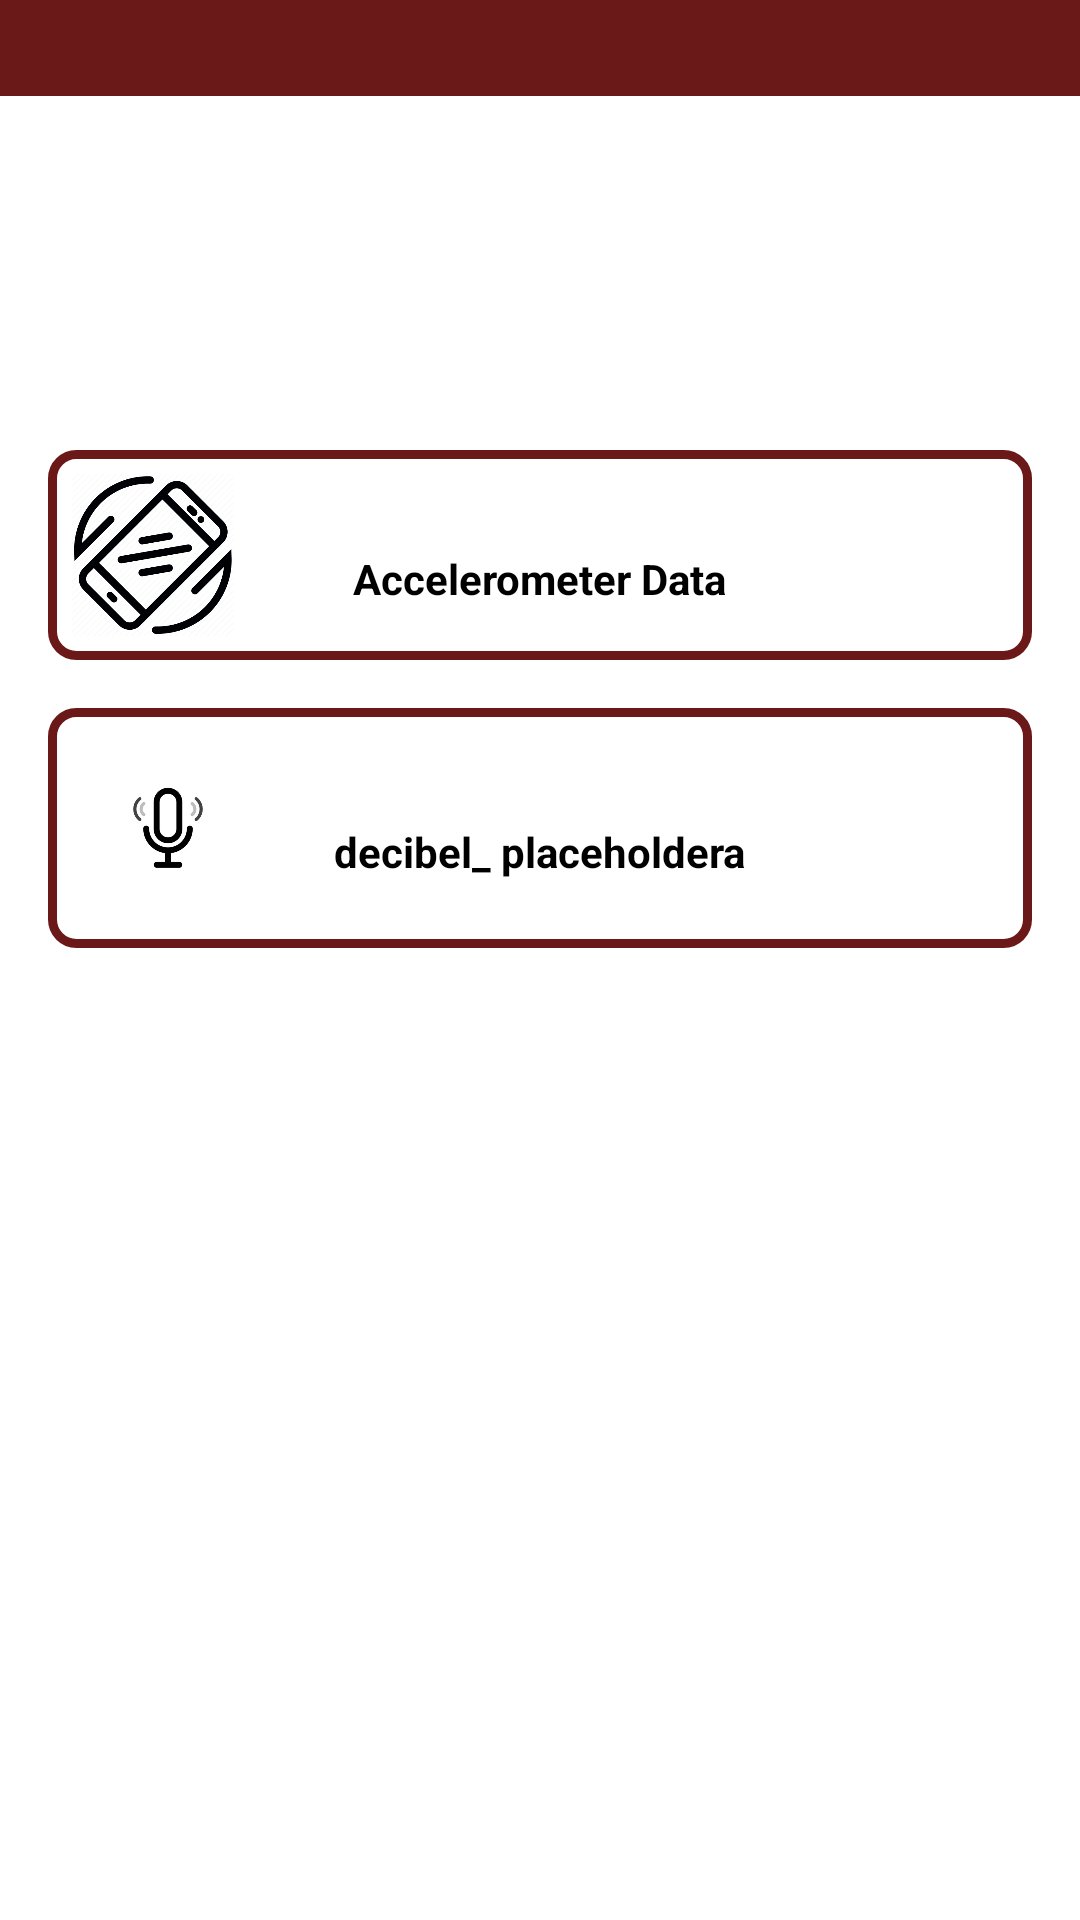

Write the Android layout XML for this screen, with the resource values it uses.
<!-- AndroidManifest.xml: application theme Theme.FinalYearProject -->
<!-- res/layout/activity_accident_detection.xml -->
<?xml version="1.0" encoding="utf-8"?>
<RelativeLayout xmlns:android="http://schemas.android.com/apk/res/android"
    xmlns:tools="http://schemas.android.com/tools"
    android:layout_width="match_parent"
    android:layout_height="match_parent">

    
    <RelativeLayout
        android:id="@+id/header"
        android:layout_width="match_parent"
        android:layout_height="wrap_content"
        android:background="@color/colorPrimaryDark"
        android:padding="16dp">

        <ImageView
            android:id="@+id/logo"
            android:layout_width="wrap_content"
            android:layout_height="wrap_content"
            android:src="@drawable/ic_launcher_foreground"
            android:contentDescription="@string/app_name" />

        <ImageView
            android:id="@+id/menu_icon"
            android:layout_width="1dp"
            android:layout_height="wrap_content"
            android:layout_alignParentEnd="true"
            android:layout_marginEnd="15dp"
            android:contentDescription="@string/menu" />
    </RelativeLayout>

    
    <LinearLayout
        android:id="@+id/detection_interface"
        android:layout_width="match_parent"
        android:layout_height="wrap_content"
        android:layout_below="@id/header"
        android:layout_marginStart="16dp"
        android:layout_marginTop="36dp"
        android:layout_marginEnd="16dp"
        android:layout_marginBottom="11dp"
        android:orientation="vertical"
        android:padding="16dp">

        <Button
            android:id="@+id/start_detection_button"
            android:layout_width="match_parent"
            android:layout_height="wrap_content"
            android:text="@string/start_detection"
            android:backgroundTint="@color/colorPrimaryDark"
            android:textColor="@android:color/white" />

        <LinearLayout
            android:id="@+id/sensor_data_layout"
            android:layout_width="match_parent"
            android:layout_height="wrap_content"
            android:layout_marginTop="16dp"
            android:orientation="vertical"
            android:visibility="gone">

            <TextView
                android:id="@+id/accelerometer_data"
                android:layout_width="wrap_content"
                android:layout_height="wrap_content"
                android:text="@string/accelerometer_data"
                android:layout_marginBottom="8dp"
                android:textColor="@android:color/black"
                android:textSize="16sp"
                android:textStyle="bold" />

            <TextView
                android:id="@+id/decibel_data"
                android:layout_width="wrap_content"
                android:layout_height="wrap_content"
                android:text="@string/decibel_data"
                android:textColor="@android:color/black"
                android:textSize="16sp"
                android:textStyle="bold" />
        </LinearLayout>

        <Button
            android:id="@+id/stop_detection_button"
            android:layout_width="match_parent"
            android:layout_height="wrap_content"
            android:layout_marginTop="16dp"
            android:text="@string/stop_detection"
            android:visibility="gone"
            android:background="@color/colorPrimaryDark"
            android:textColor="@android:color/white" />
    </LinearLayout>

    
    <LinearLayout
        android:id="@+id/accident_alert_layout"
        android:layout_width="match_parent"
        android:layout_height="wrap_content"
        android:layout_below="@id/detection_interface"
        android:layout_margin="16dp"
        android:orientation="vertical"
        android:padding="16dp"
        android:background="@drawable/border"
        android:visibility="gone">

        <TextView
            android:id="@+id/accident_detected_message"
            android:layout_width="wrap_content"
            android:layout_height="wrap_content"
            android:text="@string/accident_detected"
            android:textSize="18sp"
            android:textColor="@android:color/holo_red_dark"
            android:layout_gravity="center_horizontal" />

        <TextView
            android:id="@+id/confirmation_timer"
            android:layout_width="wrap_content"
            android:layout_height="wrap_content"
            android:text="@string/timer"
            android:textSize="18sp"
            android:textColor="@android:color/holo_red_dark"
            android:layout_gravity="center_horizontal"
            android:layout_marginTop="8dp" />

        <LinearLayout
            android:layout_width="match_parent"
            android:layout_height="wrap_content"
            android:orientation="horizontal"
            android:layout_gravity="center_horizontal"
            android:layout_marginTop="16dp">

            <Button
                android:id="@+id/confirm_button"
                android:layout_width="0dp"
                android:layout_height="wrap_content"
                android:layout_weight="1"
                android:text="@string/confirm"
                android:background="@color/colorPrimaryDark"
                android:textColor="@android:color/white" />

            <Button
                android:id="@+id/cancel_button"
                android:layout_width="0dp"
                android:layout_height="wrap_content"
                android:layout_weight="1"
                android:text="@string/cancel"
                android:layout_marginStart="16dp"
                android:background="@color/colorPrimaryDark"
                android:textColor="@android:color/white" />
        </LinearLayout>
    </LinearLayout>

    
    <LinearLayout
        android:layout_width="match_parent"
        android:layout_height="wrap_content"
        android:orientation="vertical"
        android:layout_below="@id/detection_interface"
        android:layout_marginTop="16dp"
        android:padding="16dp"
        android:gravity="center_horizontal">

        
        <FrameLayout
            android:layout_width="match_parent"
            android:layout_height="wrap_content"
            android:background="@drawable/border"
            android:padding="8dp">

            <ImageView
                android:id="@+id/accelerometer_image"
                android:layout_width="54dp"
                android:layout_height="54dp"
                android:src="@drawable/img_1"
                android:contentDescription="@string/accelerometer_image" />

            <TextView
                android:layout_width="wrap_content"
                android:layout_height="wrap_content"
                android:layout_gravity="center"
                android:layout_marginTop="8dp"
                android:text="@string/accelerometer_placeholder"
                android:textColor="@android:color/black"
                android:textSize="14sp"
                android:textStyle="bold" />
        </FrameLayout>

        
        <FrameLayout
            android:layout_width="match_parent"
            android:layout_height="wrap_content"
            android:layout_marginTop="16dp"
            android:background="@drawable/border"
            android:padding="8dp">
            <ImageView
                android:id="@+id/decibel_meter_image"
                android:layout_width="64dp"
                android:layout_height="64dp"
                android:src="@drawable/img_2"
                android:contentDescription="@string/decibel_meter_image" />

            <TextView
                android:layout_width="wrap_content"
                android:layout_height="wrap_content"
                android:text="@string/decibel_placeholder"
                android:textColor="@android:color/black"
                android:textSize="14sp"
                android:textStyle="bold"
                android:layout_gravity="center"
                android:layout_marginTop="8dp" />
        </FrameLayout>

        <Button
            android:id="@+id/stop_detection_button_bottom"
            android:layout_width="match_parent"
            android:layout_height="wrap_content"
            android:layout_marginTop="56dp"
            android:backgroundTint="@color/colorPrimaryDark"
            android:text="@string/stop_detection"
            android:textColor="@android:color/white" />
    </LinearLayout>
</RelativeLayout>
<!-- resources referenced by this layout -->
<resources>
  <color name="colorPrimaryDark">#6A1818</color>
  <!-- drawable border (drawable) -->
  <shape xmlns:android="http://schemas.android.com/apk/res/android"
      android:shape="rectangle">
      <solid android:color="@android:color/transparent" />
      <stroke
          android:width="3dp"
          android:color="#6A1818" />
      <corners android:radius="8dp" />
  </shape>
  <!-- drawable img_1: png bitmap (drawable, 40804 bytes) -->
  <!-- drawable img_2: png bitmap (drawable, 26451 bytes) -->
  <string name="accelerometer_data">Accelerometer Data:\nX: %1$.2f\nY: %2$.2f\nZ: %3$.2f</string>
  <string name="accelerometer_image">Accelerometer Image</string>
  <string name="accelerometer_placeholder">Accelerometer Data</string>
  <string name="accident_detected">Accident Detected!</string>
  <string name="app_name">FinalYearProject</string>
  <string name="cancel">Cancel</string>
  <string name="confirm">Confirm</string>
  <string name="decibel_data">Decibel Data Placeholder</string>
  <string name="decibel_meter_image">Decibel Meter Image</string>
  <string name="decibel_placeholder">decibel_ placeholdera</string>
  <string name="menu">Menu</string>
  <string name="start_detection">Start Detection</string>
  <string name="stop_detection">Stop Detection</string>
  <string name="timer">Timer: 2 minutes</string>
</resources>
